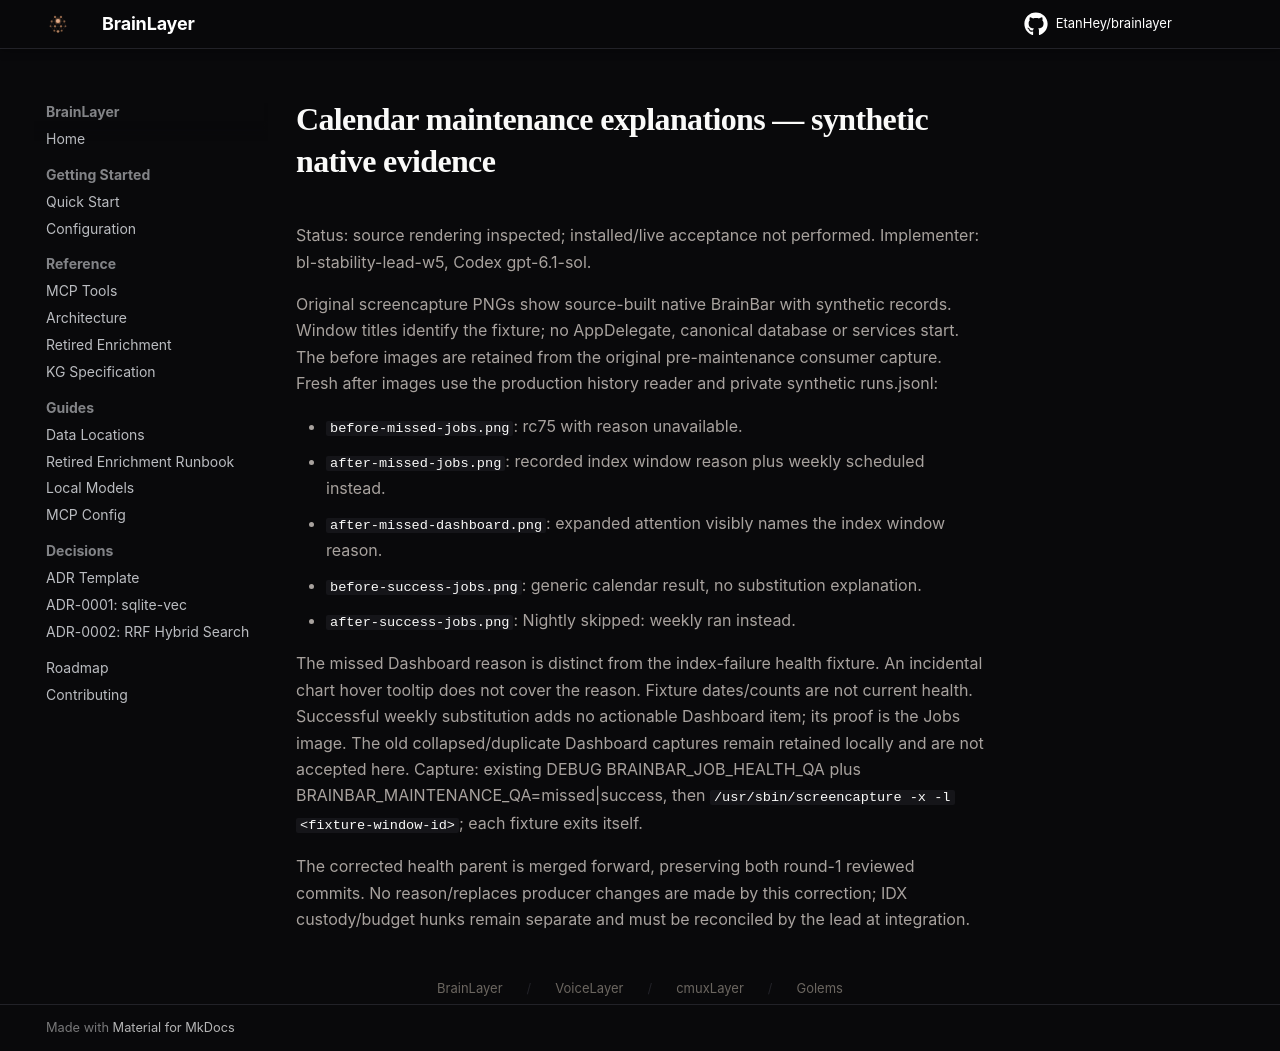

repository: EtanHey/brainlayer · page: evidence/ui-maintenance/index.html · generator: mkdocs

# Calendar maintenance explanations — synthetic native evidence

Status: source rendering inspected; installed/live acceptance not performed.
Implementer: bl-stability-lead-w5, Codex gpt-6.1-sol.

Original screencapture PNGs show source-built native BrainBar with synthetic records.
Window titles identify the fixture; no AppDelegate, canonical database or services start.
The before images are retained from the original pre-maintenance consumer capture.
Fresh after images use the production history reader and private synthetic runs.jsonl:

- `before-missed-jobs.png`: rc75 with reason unavailable.
- `after-missed-jobs.png`: recorded index window reason plus weekly scheduled instead.
- `after-missed-dashboard.png`: expanded attention visibly names the index window reason.
- `before-success-jobs.png`: generic calendar result, no substitution explanation.
- `after-success-jobs.png`: Nightly skipped: weekly ran instead.

The missed Dashboard reason is distinct from the index-failure health fixture. An incidental
chart hover tooltip does not cover the reason. Fixture dates/counts are not current health.
Successful weekly substitution adds no actionable Dashboard item; its proof is the Jobs image.
The old collapsed/duplicate Dashboard captures remain retained locally and are not accepted here.
Capture: existing DEBUG BRAINBAR_JOB_HEALTH_QA plus BRAINBAR_MAINTENANCE_QA=missed|success,
then `/usr/sbin/screencapture -x -l <fixture-window-id>`; each fixture exits itself.

The corrected health parent is merged forward, preserving both round-1 reviewed commits.
No reason/replaces producer changes are made by this correction; IDX custody/budget hunks
remain separate and must be reconciled by the lead at integration.
